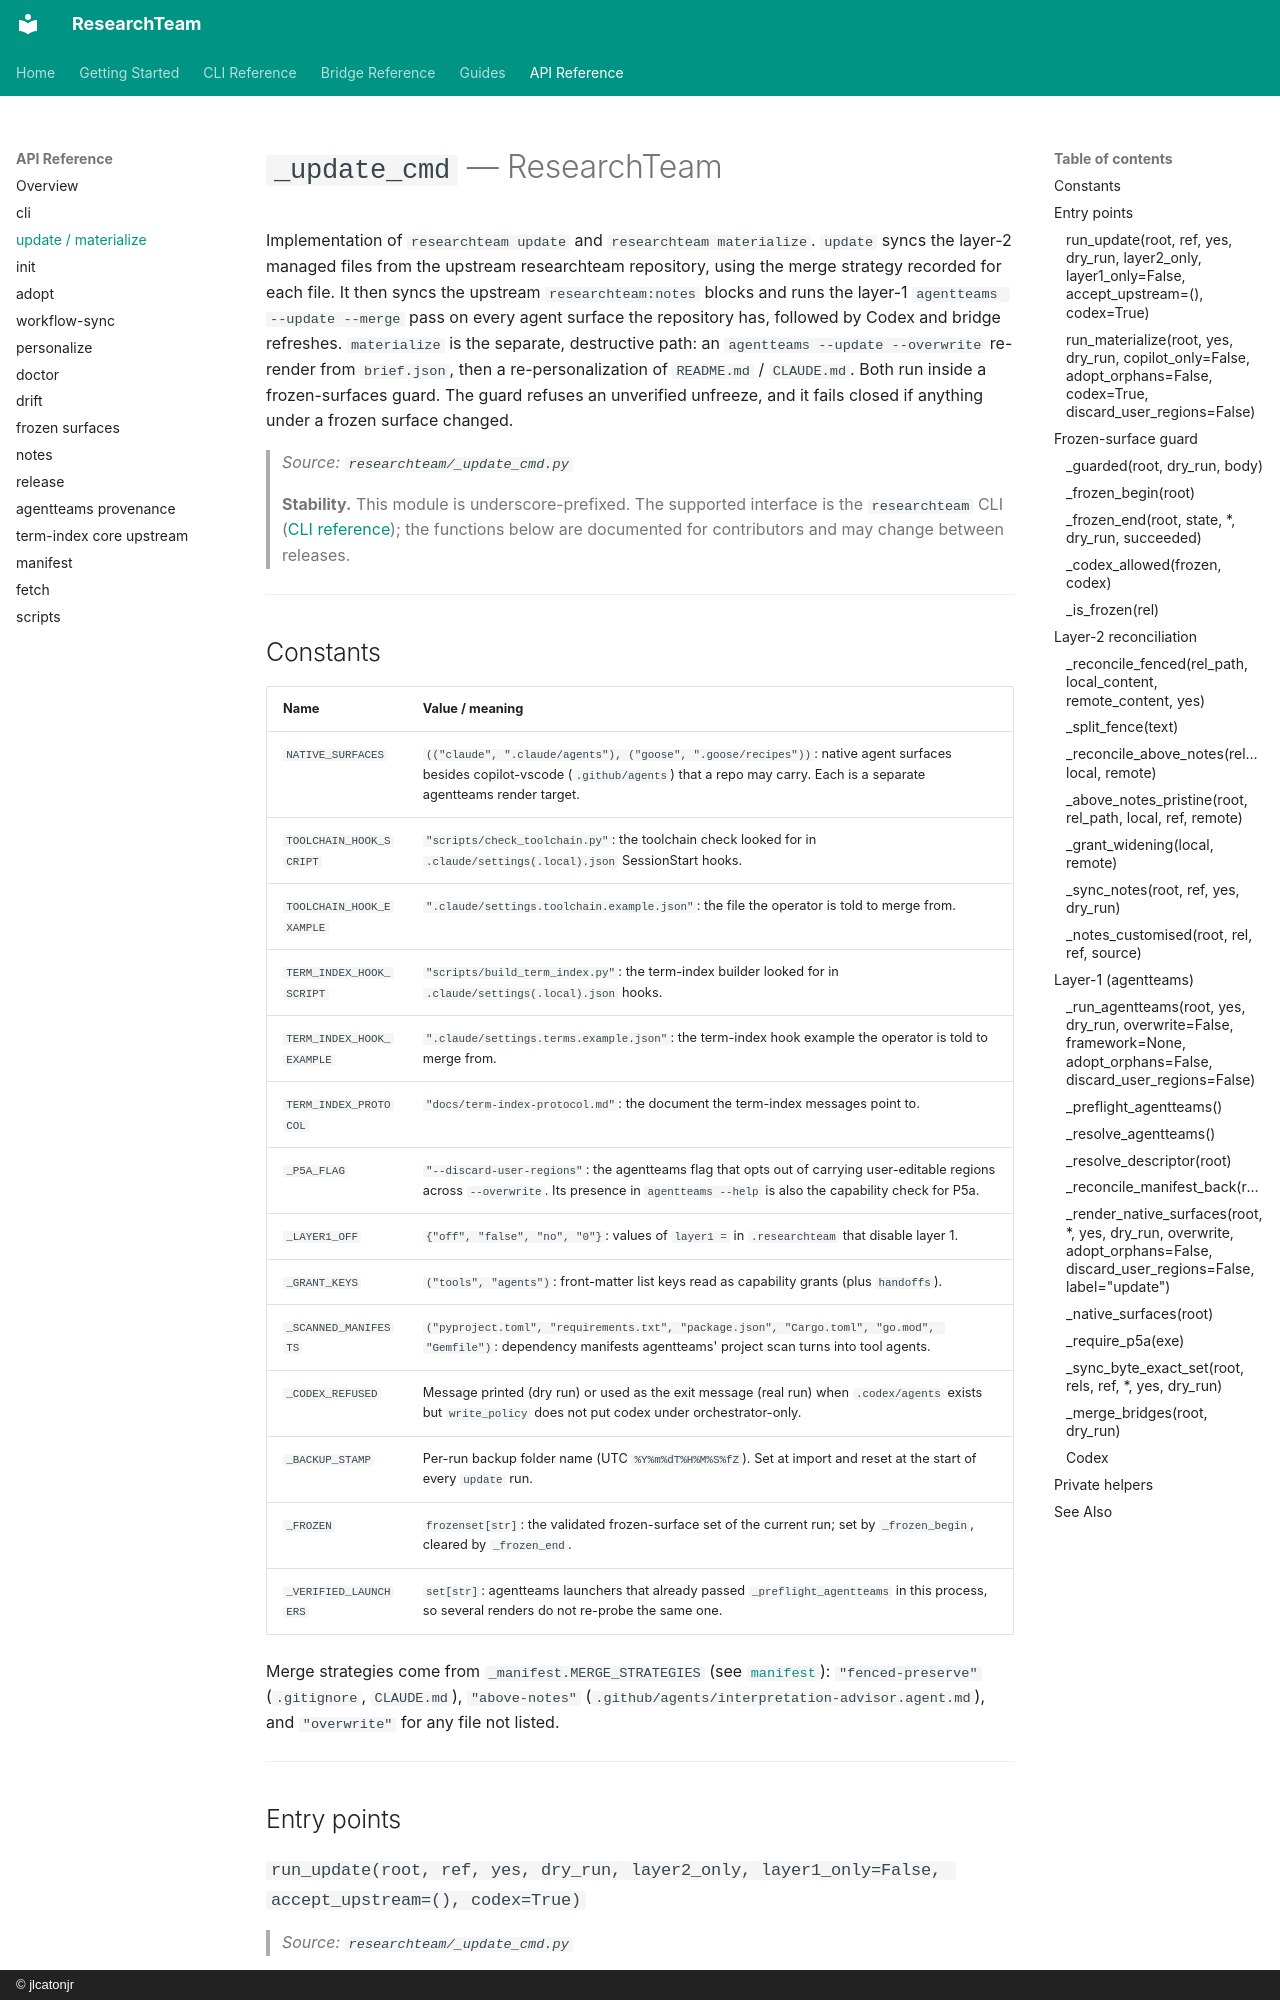

repository: jlcatonjr/researchteam · page: api-reference/update/index.html · generator: mkdocs · copyright: © jlcatonjr

# `_update_cmd` — ResearchTeam

Implementation of `researchteam update` and `researchteam materialize`. `update` syncs the layer-2 managed files from the upstream researchteam repository, using the merge strategy recorded for each file. It then syncs the upstream `researchteam:notes` blocks and runs the layer-1 `agentteams --update --merge` pass on every agent surface the repository has, followed by Codex and bridge refreshes. `materialize` is the separate, destructive path: an `agentteams --update --overwrite` re-render from `brief.json`, then a re-personalization of `README.md` / `CLAUDE.md`. Both run inside a frozen-surfaces guard. The guard refuses an unverified unfreeze, and it fails closed if anything under a frozen surface changed.

> *Source: `researchteam/_update_cmd.py`*

> **Stability.** This module is underscore-prefixed. The supported interface is the `researchteam` CLI ([CLI reference](../cli-reference.md)); the functions below are documented for contributors and may change between releases.

---

## Constants

| Name | Value / meaning |
|------|-----------------|
| `NATIVE_SURFACES` | `(("claude", ".claude/agents"), ("goose", ".goose/recipes"))`: native agent surfaces besides copilot-vscode (`.github/agents`) that a repo may carry. Each is a separate agentteams render target. |
| `TOOLCHAIN_HOOK_SCRIPT` | `"scripts/check_toolchain.py"`: the toolchain check looked for in `.claude/settings(.local).json` SessionStart hooks. |
| `TOOLCHAIN_HOOK_EXAMPLE` | `".claude/settings.toolchain.example.json"`: the file the operator is told to merge from. |
| `TERM_INDEX_HOOK_SCRIPT` | `"scripts/build_term_index.py"`: the term-index builder looked for in `.claude/settings(.local).json` hooks. |
| `TERM_INDEX_HOOK_EXAMPLE` | `".claude/settings.terms.example.json"`: the term-index hook example the operator is told to merge from. |
| `TERM_INDEX_PROTOCOL` | `"docs/term-index-protocol.md"`: the document the term-index messages point to. |
| `_P5A_FLAG` | `"--discard-user-regions"`: the agentteams flag that opts out of carrying user-editable regions across `--overwrite`. Its presence in `agentteams --help` is also the capability check for P5a. |
| `_LAYER1_OFF` | `{"off", "false", "no", "0"}`: values of `layer1 =` in `.researchteam` that disable layer 1. |
| `_GRANT_KEYS` | `("tools", "agents")`: front-matter list keys read as capability grants (plus `handoffs`). |
| `_SCANNED_MANIFESTS` | `("pyproject.toml", "requirements.txt", "package.json", "Cargo.toml", "go.mod", "Gemfile")`: dependency manifests agentteams' project scan turns into tool agents. |
| `_CODEX_REFUSED` | Message printed (dry run) or used as the exit message (real run) when `.codex/agents` exists but `write_policy` does not put codex under orchestrator-only. |
| `_BACKUP_STAMP` | Per-run backup folder name (UTC `%Y%m%dT%H%M%S%fZ`). Set at import and reset at the start of every `update` run. |
| `_FROZEN` | `frozenset[str]`: the validated frozen-surface set of the current run; set by `_frozen_begin`, cleared by `_frozen_end`. |
| `_VERIFIED_LAUNCHERS` | `set[str]`: agentteams launchers that already passed `_preflight_agentteams` in this process, so several renders do not re-probe the same one. |

Merge strategies come from `_manifest.MERGE_STRATEGIES` (see [`manifest`](manifest.md)): `"fenced-preserve"` (`.gitignore`, `CLAUDE.md`), `"above-notes"` (`.github/agents/interpretation-advisor.agent.md`), and `"overwrite"` for any file not listed.

---

## Entry points
